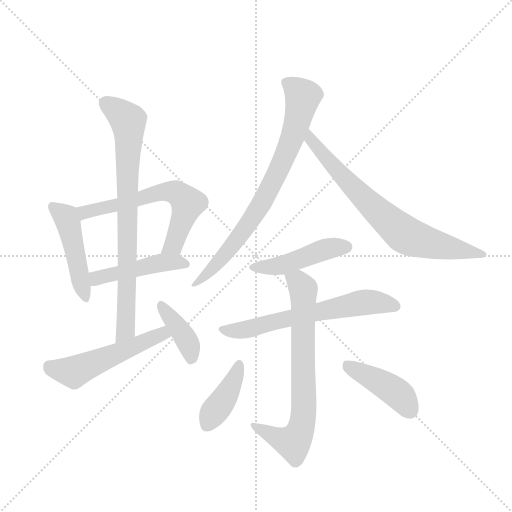
t = 0.00 s
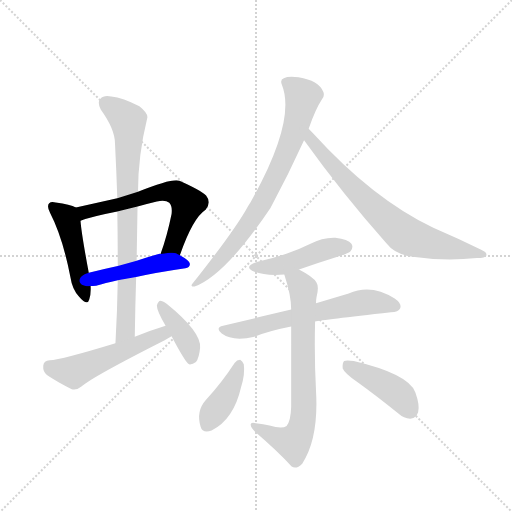
t = 1.93 s
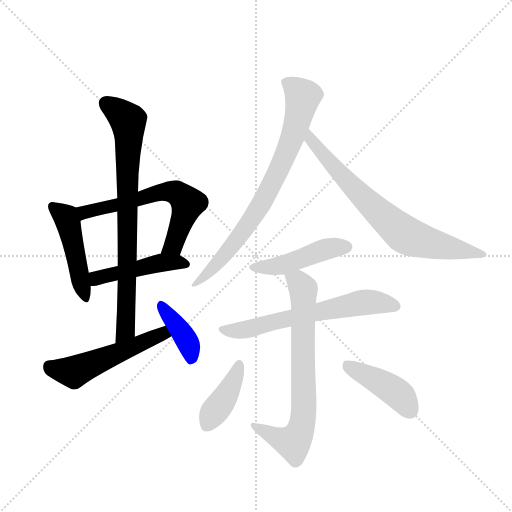
t = 3.86 s
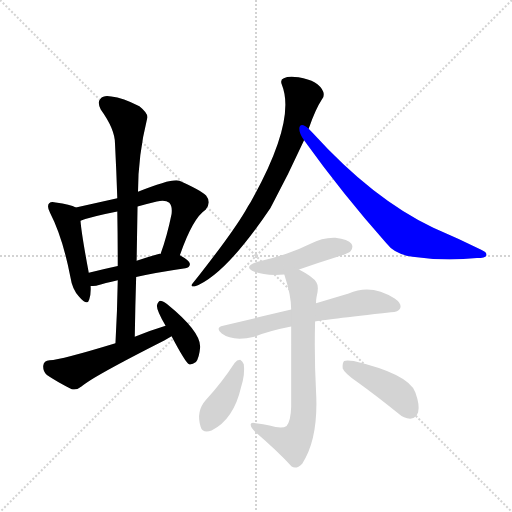
t = 5.78 s
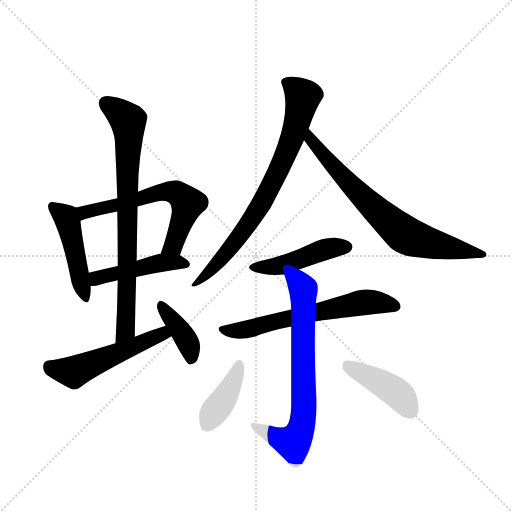
t = 7.71 s
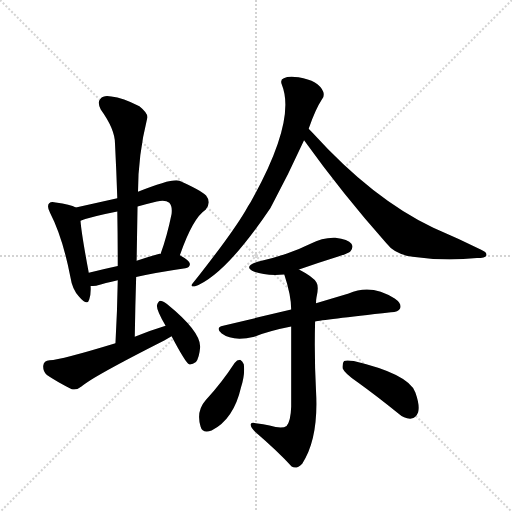
t = 9.64 s

The animated SVG that drew these frames (rendered in a browser with its animation timeline set to each time). Animation: 13 CSS @keyframes rules; one cycle of 9.64 s.

<svg version="1.1" viewBox="0 0 1024 1024" xmlns="http://www.w3.org/2000/svg">
  <g stroke="lightgray" stroke-dasharray="1,1" stroke-width="1" transform="scale(4, 4)">
    <line x1="0" y1="0" x2="256" y2="256"></line>
    <line x1="256" y1="0" x2="0" y2="256"></line>
    <line x1="128" y1="0" x2="128" y2="256"></line>
    <line x1="0" y1="128" x2="256" y2="128"></line>
  </g>
  <g transform="scale(0.92, -0.92) translate(60, -900)">
    <style type="text/css">
      
        @keyframes keyframes0 {
          from {
            stroke: blue;
            stroke-dashoffset: 471;
            stroke-width: 128;
          }
          61% {
            animation-timing-function: step-end;
            stroke: blue;
            stroke-dashoffset: 0;
            stroke-width: 128;
          }
          to {
            stroke: black;
            stroke-width: 1024;
          }
        }
        #make-me-a-hanzi-animation-0 {
          animation: keyframes0 0.63330078125s both;
          animation-delay: 0s;
          animation-timing-function: linear;
        }
      
        @keyframes keyframes1 {
          from {
            stroke: blue;
            stroke-dashoffset: 628;
            stroke-width: 128;
          }
          67% {
            animation-timing-function: step-end;
            stroke: blue;
            stroke-dashoffset: 0;
            stroke-width: 128;
          }
          to {
            stroke: black;
            stroke-width: 1024;
          }
        }
        #make-me-a-hanzi-animation-1 {
          animation: keyframes1 0.7610677083333334s both;
          animation-delay: 0.63330078125s;
          animation-timing-function: linear;
        }
      
        @keyframes keyframes2 {
          from {
            stroke: blue;
            stroke-dashoffset: 466;
            stroke-width: 128;
          }
          60% {
            animation-timing-function: step-end;
            stroke: blue;
            stroke-dashoffset: 0;
            stroke-width: 128;
          }
          to {
            stroke: black;
            stroke-width: 1024;
          }
        }
        #make-me-a-hanzi-animation-2 {
          animation: keyframes2 0.6292317708333334s both;
          animation-delay: 1.3943684895833335s;
          animation-timing-function: linear;
        }
      
        @keyframes keyframes3 {
          from {
            stroke: blue;
            stroke-dashoffset: 799;
            stroke-width: 128;
          }
          72% {
            animation-timing-function: step-end;
            stroke: blue;
            stroke-dashoffset: 0;
            stroke-width: 128;
          }
          to {
            stroke: black;
            stroke-width: 1024;
          }
        }
        #make-me-a-hanzi-animation-3 {
          animation: keyframes3 0.9002278645833334s both;
          animation-delay: 2.023600260416667s;
          animation-timing-function: linear;
        }
      
        @keyframes keyframes4 {
          from {
            stroke: blue;
            stroke-dashoffset: 534;
            stroke-width: 128;
          }
          63% {
            animation-timing-function: step-end;
            stroke: blue;
            stroke-dashoffset: 0;
            stroke-width: 128;
          }
          to {
            stroke: black;
            stroke-width: 1024;
          }
        }
        #make-me-a-hanzi-animation-4 {
          animation: keyframes4 0.6845703125s both;
          animation-delay: 2.9238281250000004s;
          animation-timing-function: linear;
        }
      
        @keyframes keyframes5 {
          from {
            stroke: blue;
            stroke-dashoffset: 396;
            stroke-width: 128;
          }
          56% {
            animation-timing-function: step-end;
            stroke: blue;
            stroke-dashoffset: 0;
            stroke-width: 128;
          }
          to {
            stroke: black;
            stroke-width: 1024;
          }
        }
        #make-me-a-hanzi-animation-5 {
          animation: keyframes5 0.572265625s both;
          animation-delay: 3.6083984375000004s;
          animation-timing-function: linear;
        }
      
        @keyframes keyframes6 {
          from {
            stroke: blue;
            stroke-dashoffset: 780;
            stroke-width: 128;
          }
          72% {
            animation-timing-function: step-end;
            stroke: blue;
            stroke-dashoffset: 0;
            stroke-width: 128;
          }
          to {
            stroke: black;
            stroke-width: 1024;
          }
        }
        #make-me-a-hanzi-animation-6 {
          animation: keyframes6 0.884765625s both;
          animation-delay: 4.1806640625s;
          animation-timing-function: linear;
        }
      
        @keyframes keyframes7 {
          from {
            stroke: blue;
            stroke-dashoffset: 739;
            stroke-width: 128;
          }
          71% {
            animation-timing-function: step-end;
            stroke: blue;
            stroke-dashoffset: 0;
            stroke-width: 128;
          }
          to {
            stroke: black;
            stroke-width: 1024;
          }
        }
        #make-me-a-hanzi-animation-7 {
          animation: keyframes7 0.8513997395833334s both;
          animation-delay: 5.0654296875s;
          animation-timing-function: linear;
        }
      
        @keyframes keyframes8 {
          from {
            stroke: blue;
            stroke-dashoffset: 463;
            stroke-width: 128;
          }
          60% {
            animation-timing-function: step-end;
            stroke: blue;
            stroke-dashoffset: 0;
            stroke-width: 128;
          }
          to {
            stroke: black;
            stroke-width: 1024;
          }
        }
        #make-me-a-hanzi-animation-8 {
          animation: keyframes8 0.6267903645833334s both;
          animation-delay: 5.916829427083333s;
          animation-timing-function: linear;
        }
      
        @keyframes keyframes9 {
          from {
            stroke: blue;
            stroke-dashoffset: 639;
            stroke-width: 128;
          }
          68% {
            animation-timing-function: step-end;
            stroke: blue;
            stroke-dashoffset: 0;
            stroke-width: 128;
          }
          to {
            stroke: black;
            stroke-width: 1024;
          }
        }
        #make-me-a-hanzi-animation-9 {
          animation: keyframes9 0.77001953125s both;
          animation-delay: 6.543619791666666s;
          animation-timing-function: linear;
        }
      
        @keyframes keyframes10 {
          from {
            stroke: blue;
            stroke-dashoffset: 729;
            stroke-width: 128;
          }
          70% {
            animation-timing-function: step-end;
            stroke: blue;
            stroke-dashoffset: 0;
            stroke-width: 128;
          }
          to {
            stroke: black;
            stroke-width: 1024;
          }
        }
        #make-me-a-hanzi-animation-10 {
          animation: keyframes10 0.84326171875s both;
          animation-delay: 7.313639322916666s;
          animation-timing-function: linear;
        }
      
        @keyframes keyframes11 {
          from {
            stroke: blue;
            stroke-dashoffset: 405;
            stroke-width: 128;
          }
          57% {
            animation-timing-function: step-end;
            stroke: blue;
            stroke-dashoffset: 0;
            stroke-width: 128;
          }
          to {
            stroke: black;
            stroke-width: 1024;
          }
        }
        #make-me-a-hanzi-animation-11 {
          animation: keyframes11 0.57958984375s both;
          animation-delay: 8.156901041666666s;
          animation-timing-function: linear;
        }
      
        @keyframes keyframes12 {
          from {
            stroke: blue;
            stroke-dashoffset: 430;
            stroke-width: 128;
          }
          58% {
            animation-timing-function: step-end;
            stroke: blue;
            stroke-dashoffset: 0;
            stroke-width: 128;
          }
          to {
            stroke: black;
            stroke-width: 1024;
          }
        }
        #make-me-a-hanzi-animation-12 {
          animation: keyframes12 0.5999348958333334s both;
          animation-delay: 8.736490885416666s;
          animation-timing-function: linear;
        }
      
    </style>
    
      <path d="M 105 449 Q 93 456 61 460 Q 51 463 47 458 Q 41 452 49 437 Q 76 385 93 298 Q 97 271 112 255 Q 130 234 134 249 Q 138 261 137 278 L 133 307 Q 117 392 115 420 C 113 445 113 445 105 449 Z" fill="lightgray"></path>
    
      <path d="M 331 345 Q 359 426 387 444 Q 400 460 388 475 Q 375 487 330 507 Q 315 513 240 483 L 195 469 L 105 449 C 76 442 87 410 115 420 Q 139 429 195 440 L 239 451 Q 260 457 281 462 Q 300 466 308 459 Q 315 452 313 435 Q 303 386 289 348 C 279 320 321 317 331 345 Z" fill="lightgray"></path>
    
      <path d="M 236 298 Q 281 308 343 317 Q 352 318 353 326 Q 353 333 331 345 C 319 352 319 352 289 348 Q 288 349 285 348 Q 260 341 237 333 L 196 322 Q 163 315 133 307 C 104 299 107 276 137 278 Q 141 278 149 279 Q 168 285 196 291 L 236 298 Z" fill="lightgray"></path>
    
      <path d="M 233 168 Q 234 235 236 298 L 237 333 L 239 451 L 240 483 Q 240 562 260 643 Q 263 653 243 669 Q 207 687 182 690 Q 166 694 158 685 Q 151 678 159 662 Q 190 619 190 588 Q 193 530 195 469 L 195 440 Q 196 383 196 322 L 196 291 Q 195 225 191 154 C 189 124 233 138 233 168 Z" fill="lightgray"></path>
    
      <path d="M 300 192 Q 267 182 233 168 L 191 154 Q 73 118 48 117 Q 35 116 34 105 Q 33 92 42 85 Q 64 70 96 54 Q 106 51 117 60 Q 141 81 297 160 L 313 169 C 339 184 329 201 300 192 Z" fill="lightgray"></path>
    
      <path d="M 313 169 Q 343 112 351 108 Q 358 107 366 113 Q 373 122 375 144 Q 378 178 303 239 Q 293 246 288 246 Q 284 245 281 236 Q 281 224 300 192 L 313 169 Z" fill="lightgray"></path>
    
      <path d="M 611 620 Q 626 663 640 684 Q 646 691 643 700 Q 633 725 589 732 Q 567 735 557 730 Q 548 727 553 715 Q 584 637 485 461 Q 479 452 473 441 Q 442 389 359 284 Q 352 277 363 277 Q 429 301 528 448 Q 567 520 601 595 L 611 620 Z" fill="lightgray"></path>
    
      <path d="M 601 595 Q 685 478 780 371 Q 799 346 837 342 Q 904 332 977 339 Q 995 339 997 344 Q 1000 351 986 357 Q 938 381 882 405 Q 750 468 621 610 L 611 620 C 590 641 583 619 601 595 Z" fill="lightgray"></path>
    
      <path d="M 590 314 Q 632 329 677 343 Q 699 350 702 354 Q 709 363 704 370 Q 697 380 669 383 Q 641 384 615 370 Q 591 358 564 349 Q 536 339 500 331 Q 467 321 493 309 Q 517 300 558 303 L 590 314 Z" fill="lightgray"></path>
    
      <path d="M 573 227 L 425 192 Q 407 188 422 175 Q 446 157 493 168 Q 527 181 573 190 L 625 201 Q 640 204 790 221 Q 806 222 810 230 Q 814 240 798 251 Q 747 284 698 262 L 627 241 L 573 227 Z" fill="lightgray"></path>
    
      <path d="M 558 303 Q 573 258 573 227 L 573 190 L 573 16 Q 572 -15 563 -26 Q 553 -33 526 -25 Q 513 -22 496 -20 Q 484 -17 485 -24 Q 486 -31 495 -39 Q 544 -81 574 -114 Q 584 -121 597 -108 Q 633 -53 627 50 Q 623 125 625 201 L 627 241 Q 627 248 628 253 Q 634 277 628 286 Q 621 298 590 314 C 564 329 549 332 558 303 Z" fill="lightgray"></path>
    
      <path d="M 450 111 Q 422 68 387 30 Q 366 6 376 -27 Q 380 -43 400 -36 Q 448 -12 464 58 Q 473 86 470 108 Q 467 115 462 118 Q 455 118 450 111 Z" fill="lightgray"></path>
    
      <path d="M 716 70 Q 759 39 806 1 Q 819 -11 834 -10 Q 844 -9 849 4 Q 853 19 843 47 Q 828 87 709 115 Q 693 118 688 115 Q 684 111 685 99 Q 689 89 716 70 Z" fill="lightgray"></path>
    
    
      <clipPath id="make-me-a-hanzi-clip-0">
        <path d="M 105 449 Q 93 456 61 460 Q 51 463 47 458 Q 41 452 49 437 Q 76 385 93 298 Q 97 271 112 255 Q 130 234 134 249 Q 138 261 137 278 L 133 307 Q 117 392 115 420 C 113 445 113 445 105 449 Z"></path>
      </clipPath>
      <path clip-path="url(#make-me-a-hanzi-clip-0)" d="M 55 451 L 83 428 L 89 414 L 124 254" fill="none" id="make-me-a-hanzi-animation-0" stroke-dasharray="343 686" stroke-linecap="round"></path>
    
      <clipPath id="make-me-a-hanzi-clip-1">
        <path d="M 331 345 Q 359 426 387 444 Q 400 460 388 475 Q 375 487 330 507 Q 315 513 240 483 L 195 469 L 105 449 C 76 442 87 410 115 420 Q 139 429 195 440 L 239 451 Q 260 457 281 462 Q 300 466 308 459 Q 315 452 313 435 Q 303 386 289 348 C 279 320 321 317 331 345 Z"></path>
      </clipPath>
      <path clip-path="url(#make-me-a-hanzi-clip-1)" d="M 114 444 L 125 438 L 297 484 L 327 479 L 348 458 L 317 367 L 296 353" fill="none" id="make-me-a-hanzi-animation-1" stroke-dasharray="500 1000" stroke-linecap="round"></path>
    
      <clipPath id="make-me-a-hanzi-clip-2">
        <path d="M 236 298 Q 281 308 343 317 Q 352 318 353 326 Q 353 333 331 345 C 319 352 319 352 289 348 Q 288 349 285 348 Q 260 341 237 333 L 196 322 Q 163 315 133 307 C 104 299 107 276 137 278 Q 141 278 149 279 Q 168 285 196 291 L 236 298 Z"></path>
      </clipPath>
      <path clip-path="url(#make-me-a-hanzi-clip-2)" d="M 142 286 L 167 301 L 287 328 L 323 331 L 344 326" fill="none" id="make-me-a-hanzi-animation-2" stroke-dasharray="338 676" stroke-linecap="round"></path>
    
      <clipPath id="make-me-a-hanzi-clip-3">
        <path d="M 233 168 Q 234 235 236 298 L 237 333 L 239 451 L 240 483 Q 240 562 260 643 Q 263 653 243 669 Q 207 687 182 690 Q 166 694 158 685 Q 151 678 159 662 Q 190 619 190 588 Q 193 530 195 469 L 195 440 Q 196 383 196 322 L 196 291 Q 195 225 191 154 C 189 124 233 138 233 168 Z"></path>
      </clipPath>
      <path clip-path="url(#make-me-a-hanzi-clip-3)" d="M 170 676 L 218 638 L 220 612 L 213 183 L 196 162" fill="none" id="make-me-a-hanzi-animation-3" stroke-dasharray="671 1342" stroke-linecap="round"></path>
    
      <clipPath id="make-me-a-hanzi-clip-4">
        <path d="M 300 192 Q 267 182 233 168 L 191 154 Q 73 118 48 117 Q 35 116 34 105 Q 33 92 42 85 Q 64 70 96 54 Q 106 51 117 60 Q 141 81 297 160 L 313 169 C 339 184 329 201 300 192 Z"></path>
      </clipPath>
      <path clip-path="url(#make-me-a-hanzi-clip-4)" d="M 47 104 L 58 97 L 98 92 L 272 166 L 293 174 L 306 172" fill="none" id="make-me-a-hanzi-animation-4" stroke-dasharray="406 812" stroke-linecap="round"></path>
    
      <clipPath id="make-me-a-hanzi-clip-5">
        <path d="M 313 169 Q 343 112 351 108 Q 358 107 366 113 Q 373 122 375 144 Q 378 178 303 239 Q 293 246 288 246 Q 284 245 281 236 Q 281 224 300 192 L 313 169 Z"></path>
      </clipPath>
      <path clip-path="url(#make-me-a-hanzi-clip-5)" d="M 289 238 L 347 157 L 356 118" fill="none" id="make-me-a-hanzi-animation-5" stroke-dasharray="268 536" stroke-linecap="round"></path>
    
      <clipPath id="make-me-a-hanzi-clip-6">
        <path d="M 611 620 Q 626 663 640 684 Q 646 691 643 700 Q 633 725 589 732 Q 567 735 557 730 Q 548 727 553 715 Q 584 637 485 461 Q 479 452 473 441 Q 442 389 359 284 Q 352 277 363 277 Q 429 301 528 448 Q 567 520 601 595 L 611 620 Z"></path>
      </clipPath>
      <path clip-path="url(#make-me-a-hanzi-clip-6)" d="M 564 720 L 592 699 L 598 687 L 579 611 L 546 530 L 505 450 L 458 382 L 407 321 L 367 290 L 366 283" fill="none" id="make-me-a-hanzi-animation-6" stroke-dasharray="652 1304" stroke-linecap="round"></path>
    
      <clipPath id="make-me-a-hanzi-clip-7">
        <path d="M 601 595 Q 685 478 780 371 Q 799 346 837 342 Q 904 332 977 339 Q 995 339 997 344 Q 1000 351 986 357 Q 938 381 882 405 Q 750 468 621 610 L 611 620 C 590 641 583 619 601 595 Z"></path>
      </clipPath>
      <path clip-path="url(#make-me-a-hanzi-clip-7)" d="M 613 612 L 626 583 L 678 523 L 820 390 L 863 374 L 991 346" fill="none" id="make-me-a-hanzi-animation-7" stroke-dasharray="611 1222" stroke-linecap="round"></path>
    
      <clipPath id="make-me-a-hanzi-clip-8">
        <path d="M 590 314 Q 632 329 677 343 Q 699 350 702 354 Q 709 363 704 370 Q 697 380 669 383 Q 641 384 615 370 Q 591 358 564 349 Q 536 339 500 331 Q 467 321 493 309 Q 517 300 558 303 L 590 314 Z"></path>
      </clipPath>
      <path clip-path="url(#make-me-a-hanzi-clip-8)" d="M 494 321 L 549 322 L 642 357 L 694 363" fill="none" id="make-me-a-hanzi-animation-8" stroke-dasharray="335 670" stroke-linecap="round"></path>
    
      <clipPath id="make-me-a-hanzi-clip-9">
        <path d="M 573 227 L 425 192 Q 407 188 422 175 Q 446 157 493 168 Q 527 181 573 190 L 625 201 Q 640 204 790 221 Q 806 222 810 230 Q 814 240 798 251 Q 747 284 698 262 L 627 241 L 573 227 Z"></path>
      </clipPath>
      <path clip-path="url(#make-me-a-hanzi-clip-9)" d="M 424 183 L 481 185 L 735 243 L 800 234" fill="none" id="make-me-a-hanzi-animation-9" stroke-dasharray="511 1022" stroke-linecap="round"></path>
    
      <clipPath id="make-me-a-hanzi-clip-10">
        <path d="M 558 303 Q 573 258 573 227 L 573 190 L 573 16 Q 572 -15 563 -26 Q 553 -33 526 -25 Q 513 -22 496 -20 Q 484 -17 485 -24 Q 486 -31 495 -39 Q 544 -81 574 -114 Q 584 -121 597 -108 Q 633 -53 627 50 Q 623 125 625 201 L 627 241 Q 627 248 628 253 Q 634 277 628 286 Q 621 298 590 314 C 564 329 549 332 558 303 Z"></path>
      </clipPath>
      <path clip-path="url(#make-me-a-hanzi-clip-10)" d="M 566 296 L 590 284 L 600 266 L 597 -22 L 577 -62 L 542 -52 L 492 -25" fill="none" id="make-me-a-hanzi-animation-10" stroke-dasharray="601 1202" stroke-linecap="round"></path>
    
      <clipPath id="make-me-a-hanzi-clip-11">
        <path d="M 450 111 Q 422 68 387 30 Q 366 6 376 -27 Q 380 -43 400 -36 Q 448 -12 464 58 Q 473 86 470 108 Q 467 115 462 118 Q 455 118 450 111 Z"></path>
      </clipPath>
      <path clip-path="url(#make-me-a-hanzi-clip-11)" d="M 460 108 L 439 55 L 391 -24" fill="none" id="make-me-a-hanzi-animation-11" stroke-dasharray="277 554" stroke-linecap="round"></path>
    
      <clipPath id="make-me-a-hanzi-clip-12">
        <path d="M 716 70 Q 759 39 806 1 Q 819 -11 834 -10 Q 844 -9 849 4 Q 853 19 843 47 Q 828 87 709 115 Q 693 118 688 115 Q 684 111 685 99 Q 689 89 716 70 Z"></path>
      </clipPath>
      <path clip-path="url(#make-me-a-hanzi-clip-12)" d="M 693 109 L 793 53 L 813 36 L 831 8" fill="none" id="make-me-a-hanzi-animation-12" stroke-dasharray="302 604" stroke-linecap="round"></path>
    
  </g>
</svg>
